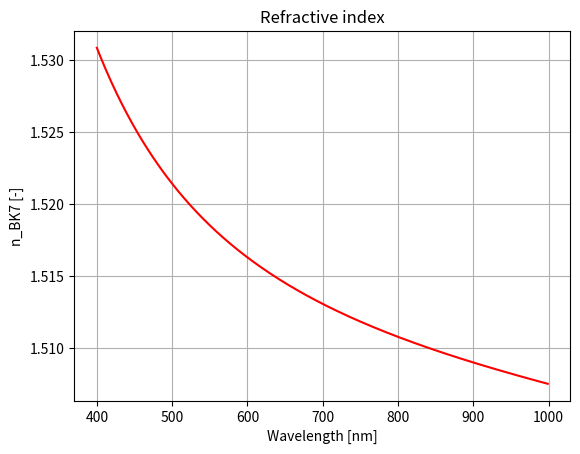
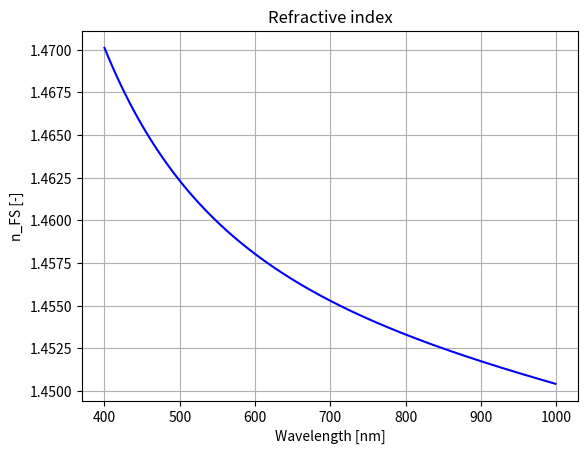
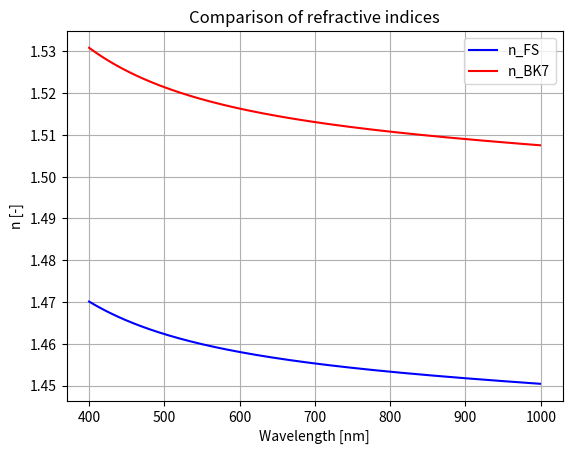
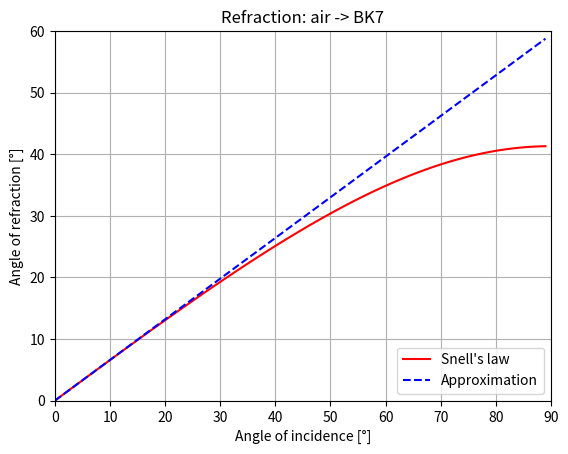
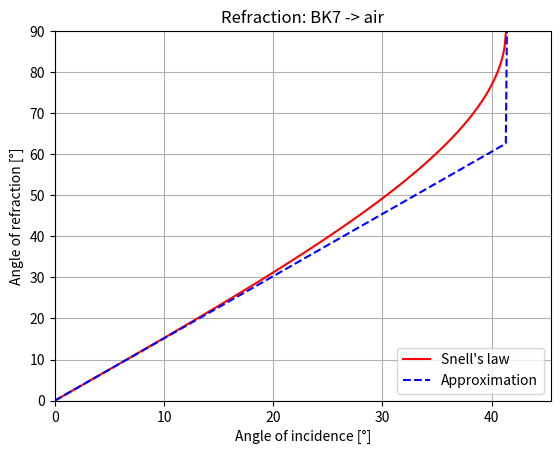

The script that saved these images, in order:
import numpy as np
import matplotlib.pyplot as plt
plt.close('all')






"""(11)_<<<<<<<<<<<<<_REFRACTIVE INDEX - SELLMEIER POLYNOMIAL>>>>>>>>>>_(11)"""
#Describes how much slower the speed of light is in a medium compared to its
#speed in vacuum: 
#v = c/n(om), where om = 2*pi*c/lambda, or om = 2*pi*v/lambda_medium
#lambda_medium = lambda/n

#One way to describe the refractive index is with the empirically determined
#Sellmeier-polynomial:
#n(lambda)**2 = 1 + sum_i(   (B_i*lambda**2) / (lambda**2 - C_i)   )
#Here lambda is the wavelength in vacuum. Usually 'i' ranges from 1 to 3. This
#formula is based on the Lorentz model of atoms. 

#Numerous materials' Sellmeier polynomial can be found on:
#https://refractiveindex.info/. Here one must give lambda in micrometers!



"""Let's test the polynomial for a BK7 glass medium!"""
def n(x, n_type):
    if n_type=='n_BK7' and np.all(0.3<=x) and np.all(x<=2.5):
        return (1+1.03961212/(1-0.00600069867/x**2)+0.231792344/
            (1-0.0200179144/x**2)+1.01046945/(1-103.560653/x**2))**.5
    #Conditions: 
    #Temperature = 293 °K
    #Wavelength range: 0.3um - 2.5um
    
    elif n_type=='n_FS' and np.all(0.21<=x) and np.all(x<=6.7):
        return (1+0.6961663/(1-(0.0684043/x)**2)+0.4079426/
        (1-(0.1162414/x)**2)+0.8974794/(1-(9.896161/x)**2))**.5
    #Conditions: 
    #Temperature = 293 °K
    #Wavelength range: 0.21um - 6.7um
    
    else:
        return 'Invalid input'



def plot_n(lamdaStart, lamdaEnd, lamdaStep, n_type, xlabel='Wavelength [nm]',
         style='r-', title='Refractive index'):
    #Here the wavelengths are given in nanometers!
    lamda = np.arange(lamdaStart, lamdaEnd, lamdaStep)/1000 
    #Conversion: nm --> um
    fig, ax = plt.subplots()
    ax.plot(lamda*1000, n(lamda, n_type), style, label=n_type)
    ax.grid(axis='both')
    ax.set_ylabel(n_type + ' [-]')
    ax.set_xlabel(xlabel)
    ax.set_title(title)
    return ax
    
ax1=plot_n(400, 1000, 1, 'n_BK7') #Typing plot(...) is enough in itself for the
                                #plot to show! The ax1=plot(...) formalism will
                                #be made use of later in the program.



"""Now do the same for fused silica!"""
ax2=plot_n(400, 1000, 1, 'n_FS', style='b-')



"""Now let's concatenate the plots in order to compare them!"""
line2 = ax2.lines[0]    #ax2 has a list of curves (referred to as 'lines').
line1 = ax1.lines[0]    #In this case, the list has 1 element.
fig, ax3 = plt.subplots()

ax3.plot(  line2.get_xdata(), line2.get_ydata(), label=line2.get_label(),
           color=line2.get_color(), linestyle=line2.get_linestyle()  )
#Using the method of 'lines', we can call upon the previous plots' contents!
#We can also use ax2.lines[0].get_xdata() if we don't want new variables!

ax3.plot(  line1.get_xdata(), line1.get_ydata(), label=line1.get_label(),
           color=line1.get_color(), linestyle=line1.get_linestyle()  )

ax3.legend(loc='upper right')
ax3.set_xlabel('Wavelength [nm]')
ax3.set_ylabel('n [-]')
ax3.grid()
ax3.set_title('Comparison of refractive indices')






"""(12)_<<<<<<<<<<<<<<<_REFRACTIVE INDEX + SNELL'S LAW>>>>>>>>>>>>>>>>>_(12)"""
#Let's demonstrate Snell's law of refraction on the medium border of air and
#a BK7 glass using the previously defined refraction function 'n'. 
#There is also a plot of the simpler small angle approximation to showcase how 
#little the difference is in the case of small angles.
n_air = 1
lamda = 633 #nm
alpha = np.arange(0,90,1)   #in degrees
tr = 180 / np.pi            #translation: radians --> degrees
#n_air*sin(alpha)=n_BK7*sin(beta)
beta = np.arcsin(  np.sin(alpha/tr) / n(  lamda/1000, 'n_BK7')  )*tr
beta_approx = alpha / n(  lamda/1000,  'n_BK7') #already in degrees



fig_n, ax_n = plt.subplots()
ax_n.plot(alpha, beta, 'r-', label="Snell's law")
ax_n.plot(alpha, beta_approx, 'b--', label='Approximation')
ax_n.grid()
ax_n.legend(loc='lower right')
ax_n.set_title('Refraction: air -> BK7')
ax_n.set_xlabel('Angle of incidence [°]')
ax_n.set_ylabel('Angle of refraction [°]')
ax_n.set_xlim(0,90)
ax_n.set_ylim(0,60)



#Now let's reverse the path of the light ray! Calculate the angle of total
#reflection!
alpha = np.arange(0,90,0.1)         #Let's change the element number for more 
                                    #detail!
alpha_tr = np.arcsin(1 / n(  lamda/1000, 'n_BK7')  )*tr
#alpha_tr = 41.30217062881335°
beta=np.ones(len(alpha))            #The new betas need to have the same 
beta_approx=np.ones(len(alpha))     #dimension as alpha!
for i in range(len(alpha)):
    if alpha[i] <= alpha_tr and alpha[i]>=0:
        beta[i] = tr * np.arcsin(  n(  lamda/1000,'n_BK7'  )  *  np.sin(alpha[i]/tr)  )
        beta_approx[i] = n(  lamda/1000, 'n_BK7'  ) * alpha[i]
    elif alpha[i]>alpha_tr and alpha[i]<=90: 
        beta[i] = 90
        beta_approx[i] = 90
    else:
        beta[i] = 'Invalid input'
        beta_approx[i] = 'Invalid input'



fig_n, ax_n = plt.subplots()
ax_n.plot(alpha, beta, 'r-', label="Snell's law")
ax_n.plot(alpha, beta_approx, 'b--', label='Approximation')
ax_n.grid()
ax_n.legend(loc='lower right')
ax_n.set_title('Refraction: BK7 -> air')
ax_n.set_xlabel('Angle of incidence [°]')
ax_n.set_ylabel('Angle of refraction [°]')
ax_n.set_xlim(0,alpha_tr*1.1)
ax_n.set_ylim(0,90)



#Fun fact: even in the case of total reflection, some light does get into the
#medium with a lower refractive index. See: evanescent waves.
